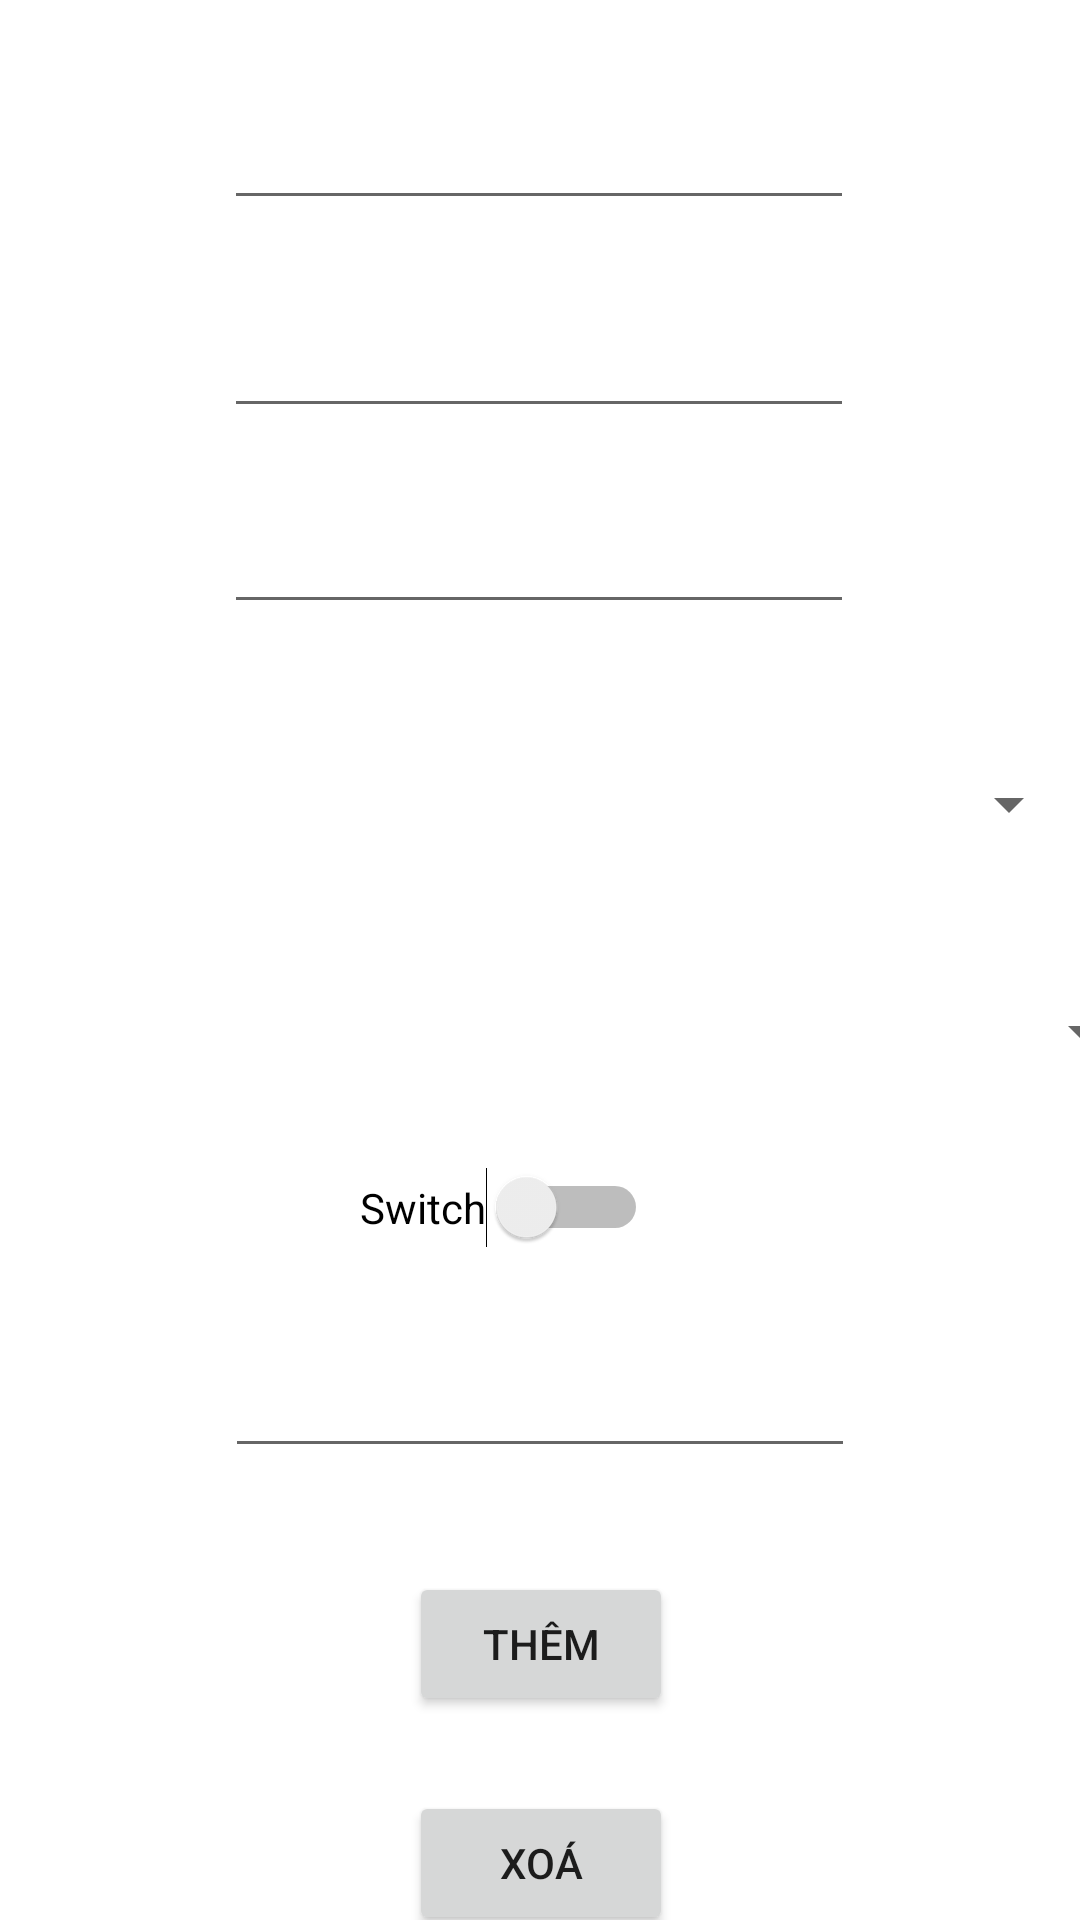

This screen was rendered from an Android layout file. Write that file and the resources it references.
<!-- AndroidManifest.xml: application theme Theme.BaiTapKiemTraThu2 -->
<!-- res/layout/fragment_add.xml -->
<?xml version="1.0" encoding="utf-8"?>

<androidx.constraintlayout.widget.ConstraintLayout xmlns:android="http://schemas.android.com/apk/res/android"
    xmlns:app="http://schemas.android.com/apk/res-auto"
    xmlns:tools="http://schemas.android.com/tools"
    android:layout_width="match_parent"
    android:layout_height="match_parent"
    tools:context=".AddActivity">

    <EditText
        android:id="@+id/edt1"
        android:layout_width="wrap_content"
        android:layout_height="wrap_content"
        android:layout_marginTop="32dp"
        android:ems="10"
        android:inputType="textPersonName"
        android:text=""
        app:layout_constraintEnd_toEndOf="parent"
        app:layout_constraintHorizontal_bias="0.497"
        app:layout_constraintStart_toStartOf="parent"
        app:layout_constraintTop_toTopOf="parent" />

    <EditText
        android:id="@+id/edt2"
        android:layout_width="wrap_content"
        android:layout_height="wrap_content"
        android:layout_marginTop="28dp"
        android:ems="10"
        android:inputType="textPersonName"
        android:text=""
        app:layout_constraintEnd_toEndOf="@+id/edt1"
        app:layout_constraintStart_toStartOf="@+id/edt1"
        app:layout_constraintTop_toBottomOf="@+id/edt1" />

    <EditText
        android:id="@+id/edt3"
        android:layout_width="wrap_content"
        android:layout_height="wrap_content"
        android:layout_marginTop="24dp"
        android:ems="10"
        android:inputType="textPersonName"
        android:text=""
        app:layout_constraintEnd_toEndOf="@+id/edt2"
        app:layout_constraintStart_toStartOf="@+id/edt2"
        app:layout_constraintTop_toBottomOf="@+id/edt2" />

    <Spinner
        android:id="@+id/spinner"
        android:layout_width="409dp"
        android:layout_height="wrap_content"
        android:layout_marginTop="256dp"
        app:layout_constraintEnd_toEndOf="parent"
        app:layout_constraintHorizontal_bias="1.0"
        app:layout_constraintStart_toStartOf="parent"
        app:layout_constraintTop_toTopOf="parent" />

    <Spinner
        android:id="@+id/spinner2"
        android:layout_width="409dp"
        android:layout_height="wrap_content"
        android:layout_marginTop="332dp"
        app:layout_constraintEnd_toEndOf="parent"
        app:layout_constraintStart_toStartOf="parent"
        app:layout_constraintTop_toTopOf="parent" />

    <Switch
        android:id="@+id/switch1"
        android:layout_width="wrap_content"
        android:layout_height="wrap_content"
        android:layout_marginTop="389dp"
        android:text="Switch"
        app:layout_constraintEnd_toEndOf="parent"
        app:layout_constraintHorizontal_bias="0.455"
        app:layout_constraintStart_toStartOf="parent"
        app:layout_constraintTop_toTopOf="parent" />

    <EditText
        android:id="@+id/edt4"
        android:layout_width="wrap_content"
        android:layout_height="wrap_content"
        android:layout_marginTop="448dp"
        android:ems="10"
        android:inputType="date"
        android:text=""
        app:layout_constraintEnd_toEndOf="parent"
        app:layout_constraintStart_toStartOf="parent"
        app:layout_constraintTop_toTopOf="parent" />

    <Button
        android:id="@+id/button2"
        android:layout_width="wrap_content"
        android:layout_height="wrap_content"
        android:layout_marginTop="524dp"
        android:text="Thêm"
        app:layout_constraintEnd_toEndOf="parent"
        app:layout_constraintHorizontal_bias="0.501"
        app:layout_constraintStart_toStartOf="parent"
        app:layout_constraintTop_toTopOf="parent" />

    <Button
        android:id="@+id/button3"
        android:layout_width="wrap_content"
        android:layout_height="wrap_content"
        android:layout_marginTop="25dp"
        android:text="Xoá"
        app:layout_constraintEnd_toEndOf="@+id/button2"
        app:layout_constraintStart_toStartOf="@+id/button2"
        app:layout_constraintTop_toBottomOf="@+id/button2" />

</androidx.constraintlayout.widget.ConstraintLayout>
<!-- resources referenced by this layout -->
<resources>
  <style name="Theme.BaiTapKiemTraThu2" parent="Theme.MaterialComponents.DayNight.DarkActionBar">
          
          <item name="colorPrimary">@color/purple_500</item>
          <item name="colorPrimaryVariant">@color/purple_700</item>
          <item name="colorOnPrimary">@color/white</item>
          
          <item name="colorSecondary">@color/teal_200</item>
          <item name="colorSecondaryVariant">@color/teal_700</item>
          <item name="colorOnSecondary">@color/black</item>
          
          <item name="android:statusBarColor">?attr/colorPrimaryVariant</item>
          
      </style>
  <!-- not gathered from this repository: default colours our renderer supplied (Android Studio template values) -->
  <color name="purple_500">#FF6200EE</color>
  <color name="purple_700">#FF3700B3</color>
  <color name="teal_200">#FF03DAC5</color>
  <color name="teal_700">#FF018786</color>
  <color name="black">#FF000000</color>
  <color name="white">#FFFFFFFF</color>
</resources>
